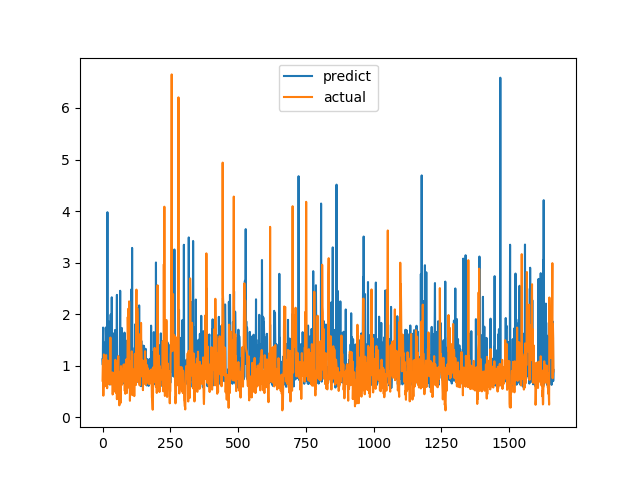

Data behind this chart, as committed beside it:
predict, actual
1.124, 0.7094
1.015, 1.015
1.74, 1.116
0.8423, 0.4183
0.8378, 1.002
0.8734, 1.219
1.189, 1.143
0.8574, 0.6528
1.448, 0.6747
0.8539, 0.601
0.6148, 0.6695
1.163, 0.6538
1.741, 0.7814
1.557, 1.206
0.7931, 0.8469
0.7459, 0.8286
0.6448, 0.6482
1.61, 0.5624
3.978, 0.7183
0.7719, 1.1
0.8812, 0.9542
0.8864, 0.729
1.86, 0.6694
1.149, 0.8631
0.7315, 0.6465
1.331, 0.8223
1.524, 0.9236
0.6344, 0.8301
0.707, 1.067
0.8879, 1.546
1.992, 0.6827
0.6819, 0.6386
0.7107, 0.6464
0.8294, 0.6881
2.327, 0.7274
0.8087, 0.65
1.284, 0.8694
1.636, 0.4409
0.696, 0.4519
0.8012, 0.7575
1.069, 0.4952
0.6983, 0.6851
0.8681, 0.7244
1.531, 0.8654
1.615, 0.74
0.6563, 0.8071
1.693, 0.8204
1.579, 1.114
0.859, 1.109
1.281, 0.4751
0.7994, 1.039
1.111, 0.9458
1.535, 0.7878
2.374, 0.3505
0.648, 0.9368
1.172, 0.9868
0.7878, 0.647
0.6144, 1.03
0.7173, 1.187
0.6196, 0.9329
... 1,604 more rows
